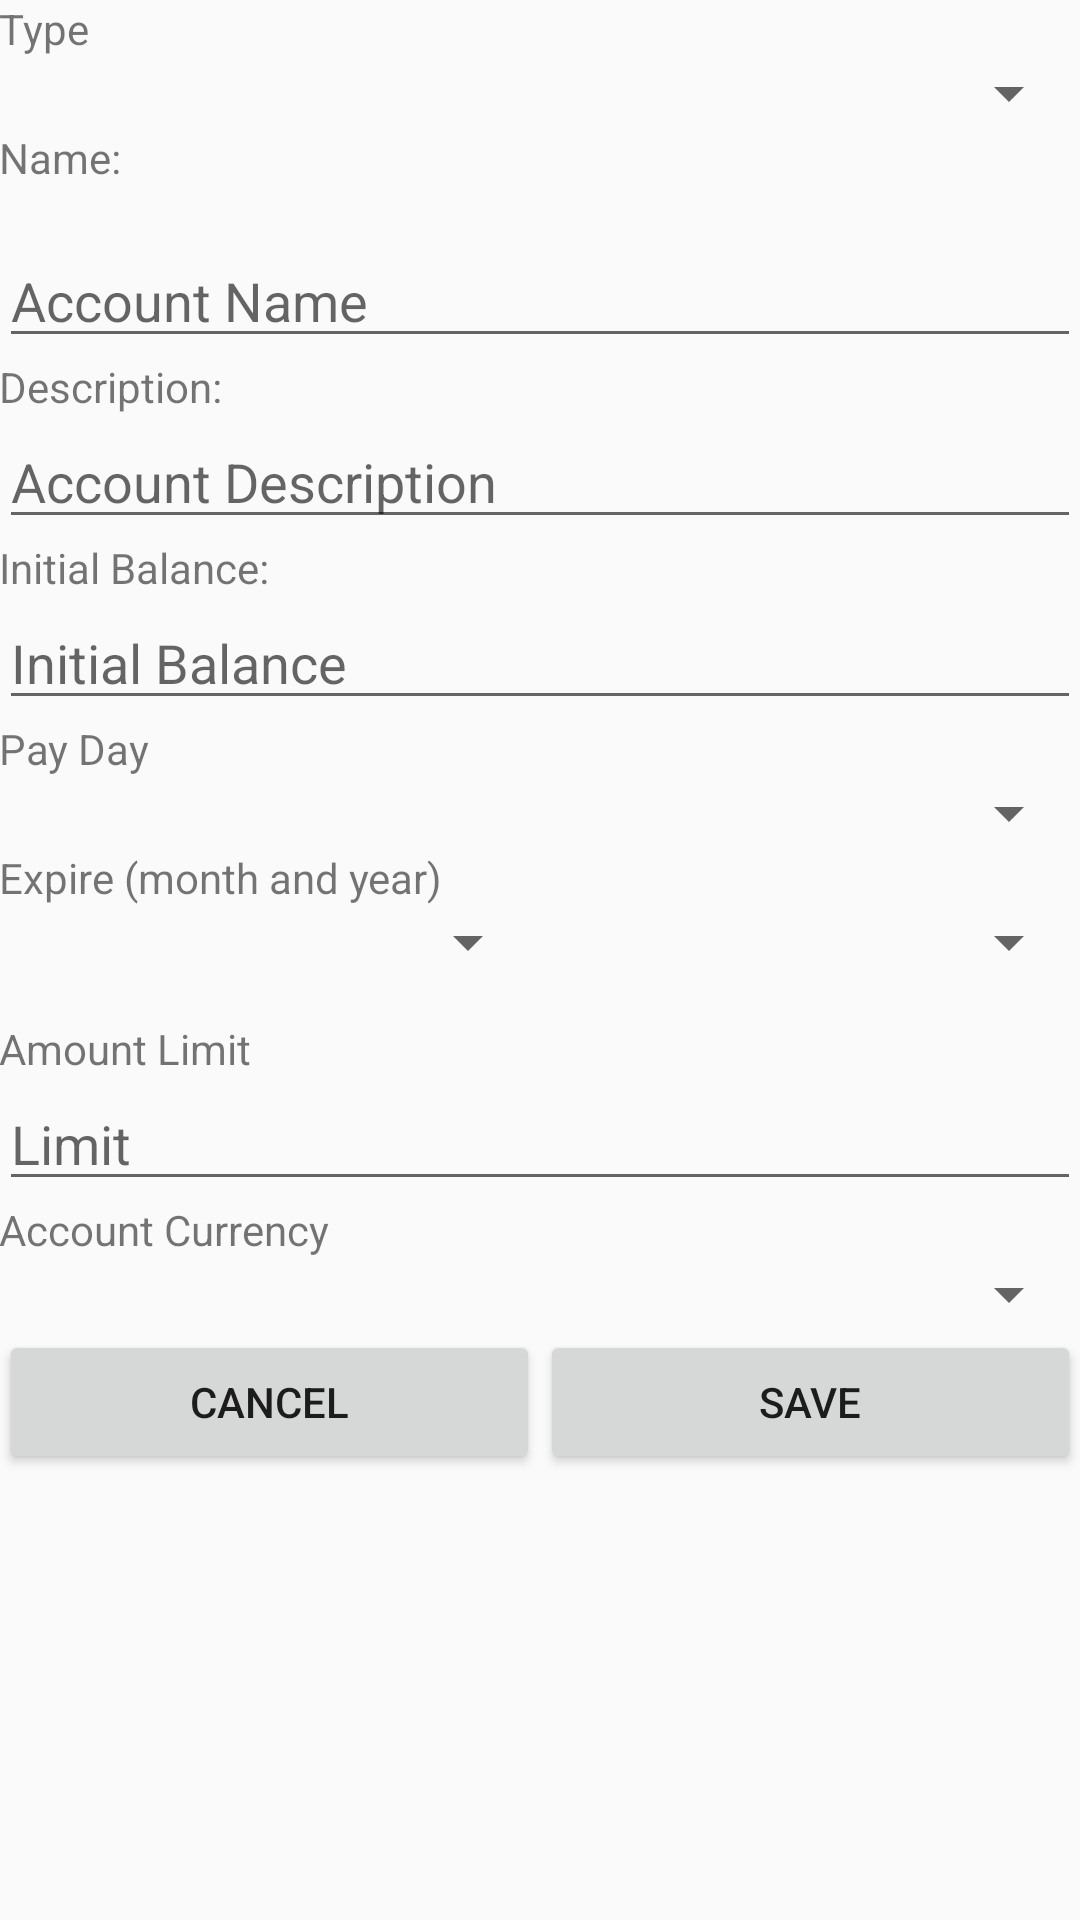

Layout XML and referenced resources for this Android screen:
<!-- AndroidManifest.xml: application theme AppTheme -->
<!-- res/layout/dialog_account_add.xml -->
<?xml version="1.0" encoding="utf-8"?>
<RelativeLayout xmlns:android="http://schemas.android.com/apk/res/android"
    xmlns:app="http://schemas.android.com/apk/res-auto"
    xmlns:tools="http://schemas.android.com/tools"
    android:id="@+id/content_account_add"
    android:layout_width="match_parent"
    android:layout_height="match_parent"
    android:paddingBottom="@dimen/activity_vertical_margin"
    android:paddingLeft="@dimen/activity_horizontal_margin"
    android:paddingRight="@dimen/activity_horizontal_margin"
    android:paddingTop="@dimen/activity_vertical_margin"
    app:layout_behavior="@string/appbar_scrolling_view_behavior"
    tools:context=".AccountAdd">


    <ScrollView
        android:layout_width="match_parent"
        android:layout_height="match_parent"
        android:layout_above="@+id/linearLayout">

        <LinearLayout
            android:layout_width="match_parent"
            android:layout_height="wrap_content"
            android:orientation="vertical" >

            <TextView
                android:text="Type"
                android:layout_width="match_parent"
                android:layout_height="wrap_content"
                android:id="@+id/lblAccountType"
                android:layout_alignParentTop="true"
                android:layout_alignParentLeft="true"
                android:layout_alignParentStart="true" />

            <Spinner
                android:layout_width="match_parent"
                android:layout_height="wrap_content"
                android:id="@+id/spAccountType"
                android:layout_below="@+id/lblAccountType"
                android:layout_alignParentLeft="true"
                android:layout_alignParentStart="true"
                android:spinnerMode="dialog"
                android:layout_alignRight="@+id/txtAccountName"
                android:layout_alignEnd="@+id/txtAccountName" />

            <TextView
                android:id="@+id/lblAccountName"
                android:layout_width="match_parent"
                android:layout_height="wrap_content"
                android:text="Name:"
                android:layout_below="@+id/spAccountType"
                android:layout_alignParentLeft="true"
                android:layout_alignParentStart="true" />

            <EditText
                android:id="@+id/txtAccountName"
                android:layout_width="match_parent"
                android:layout_height="wrap_content"
                android:ems="10"
                android:hint="Account Name"
                android:inputType="textCapWords"
                android:maxLength="30"
                android:layout_marginTop="16dp"
                android:layout_below="@+id/spAccountType"
                android:layout_alignParentLeft="true"
                android:layout_alignParentStart="true" />

            <TextView
                android:id="@+id/lblAccountDescription"
                android:layout_width="match_parent"
                android:layout_height="wrap_content"
                android:text="Description:"
                android:layout_above="@+id/sp"
                android:layout_alignParentLeft="true"
                android:layout_alignParentStart="true"
                android:layout_below="@+id/txtAccountName" />

            <EditText
                android:id="@+id/txtAccountDescription"
                android:layout_width="match_parent"
                android:layout_height="wrap_content"
                android:ems="10"
                android:hint="Account Description"
                android:inputType="textPersonName"
                android:maxLength="30"
                android:layout_below="@+id/lblAccountDescription"
                android:layout_alignParentLeft="true"
                android:layout_alignParentStart="true"
                android:layout_alignParentRight="true"
                android:layout_alignParentEnd="true" />

            <TextView
                android:id="@+id/lblInitialBalance"
                android:layout_width="match_parent"
                android:layout_height="wrap_content"
                android:text="Initial Balance:"
                android:layout_below="@+id/txtAccountDescription"
                android:layout_alignParentLeft="true"
                android:layout_alignParentStart="true" />

            <EditText
                android:id="@+id/txtInitialBalance"
                android:layout_width="match_parent"
                android:layout_height="wrap_content"
                android:ems="10"
                android:hint="Initial Balance"
                android:inputType="numberDecimal"
                android:layout_below="@+id/lblInitialBalance"
                android:layout_alignParentLeft="true"
                android:layout_alignParentStart="true" />

            <TextView
                android:text="Pay Day"
                android:layout_width="match_parent"
                android:layout_height="wrap_content"
                android:id="@+id/lblPayDay"
                android:layout_below="@+id/txtInitialBalance"
                android:layout_alignParentLeft="true"
                android:layout_alignParentStart="true"
                android:visibility="visible" />

            <Spinner
                android:layout_width="match_parent"
                android:layout_height="wrap_content"
                android:layout_below="@+id/lblPayDay"
                android:layout_alignParentLeft="true"
                android:layout_alignParentStart="true"
                android:id="@+id/spPayDay"
                android:layout_alignRight="@+id/txtInitialBalance"
                android:layout_alignEnd="@+id/txtInitialBalance"
                android:spinnerMode="dialog" />

            <TextView
                android:text="Expire (month and year)"
                android:layout_width="match_parent"
                android:layout_height="wrap_content"
                android:layout_below="@+id/spPayDay"
                android:layout_alignParentLeft="true"
                android:layout_alignParentStart="true"
                android:id="@+id/lblExpireEnd" />

            <LinearLayout
                android:orientation="horizontal"
                android:layout_width="match_parent"
                android:layout_height="match_parent">

                <Spinner
                    android:layout_width="match_parent"
                    android:layout_height="wrap_content"
                    android:layout_below="@+id/lblExpireEnd"
                    android:layout_alignParentLeft="true"
                    android:layout_alignParentStart="true"
                    android:id="@+id/spMonthExpire"
                    android:layout_alignRight="@+id/lblInitialBalance"
                    android:layout_alignEnd="@+id/lblInitialBalance"
                    android:spinnerMode="dialog"
                    android:layout_weight="1" />

                <Spinner
                    android:layout_width="match_parent"
                    android:layout_height="wrap_content"
                    android:id="@+id/spYearExpire"
                    android:layout_alignTop="@+id/spMonthExpire"
                    android:layout_toRightOf="@+id/spMonthExpire"
                    android:layout_marginLeft="19dp"
                    android:layout_marginStart="19dp"
                    android:layout_alignRight="@+id/spPayDay"
                    android:layout_alignEnd="@+id/spPayDay"
                    android:spinnerMode="dialog"
                    android:layout_weight="1" />

            </LinearLayout>

            <TextView
                android:text="Amount Limit"
                android:layout_width="match_parent"
                android:layout_height="wrap_content"
                android:layout_below="@+id/spMonthExpire"
                android:layout_alignParentLeft="true"
                android:layout_alignParentStart="true"
                android:layout_marginTop="14dp"
                android:id="@+id/lblAmountLimit" />

            <EditText
                android:layout_width="match_parent"
                android:layout_height="wrap_content"
                android:inputType="numberDecimal"
                android:ems="10"
                android:layout_below="@+id/lblAmountLimit"
                android:layout_alignParentLeft="true"
                android:layout_alignParentStart="true"
                android:id="@+id/txtAmountLimit"
                android:hint="Limit" />

            <TextView
                android:text="Account Currency"
                android:layout_width="match_parent"
                android:layout_height="wrap_content"
                android:layout_below="@+id/txtAmountLimit"
                android:layout_alignParentLeft="true"
                android:layout_alignParentStart="true"
                android:id="@+id/lblAccountCurrency" />

            <Spinner
                android:layout_width="match_parent"
                android:layout_height="wrap_content"
                android:layout_below="@+id/lblAccountCurrency"
                android:layout_alignParentLeft="true"
                android:layout_alignParentStart="true"
                android:id="@+id/spAccountCurrency"
                android:layout_alignRight="@+id/txtAmountLimit"
                android:layout_alignEnd="@+id/txtAmountLimit"
                android:spinnerMode="dialog" />

            <LinearLayout
                android:orientation="horizontal"
                android:layout_width="match_parent"
                android:layout_height="match_parent"
                android:layout_alignParentBottom="true"
                android:layout_alignParentLeft="true"
                android:layout_alignParentStart="true">

                <Button
                    android:text="Cancel"
                    android:layout_width="match_parent"
                    android:layout_height="wrap_content"
                    android:id="@+id/btnCancel"
                    android:layout_weight="1" />

                <Button
                    android:text="Save"
                    android:layout_width="match_parent"
                    android:layout_height="wrap_content"
                    android:id="@+id/btnSave"
                    android:layout_weight="1" />
            </LinearLayout>
        </LinearLayout>
    </ScrollView>

</RelativeLayout>
<!-- resources referenced by this layout -->
<resources>
  <style name="AppTheme" parent="Theme.AppCompat.Light.DarkActionBar">
          
          <item name="colorPrimary">@color/colorPrimary</item>
          <item name="colorPrimaryDark">@color/colorPrimaryDark</item>
          <item name="colorAccent">@color/colorAccent</item>
      </style>
  <color name="colorPrimary">#3F51B5</color>
  <color name="colorPrimaryDark">#303F9F</color>
  <color name="colorAccent">#FF4081</color>
</resources>
